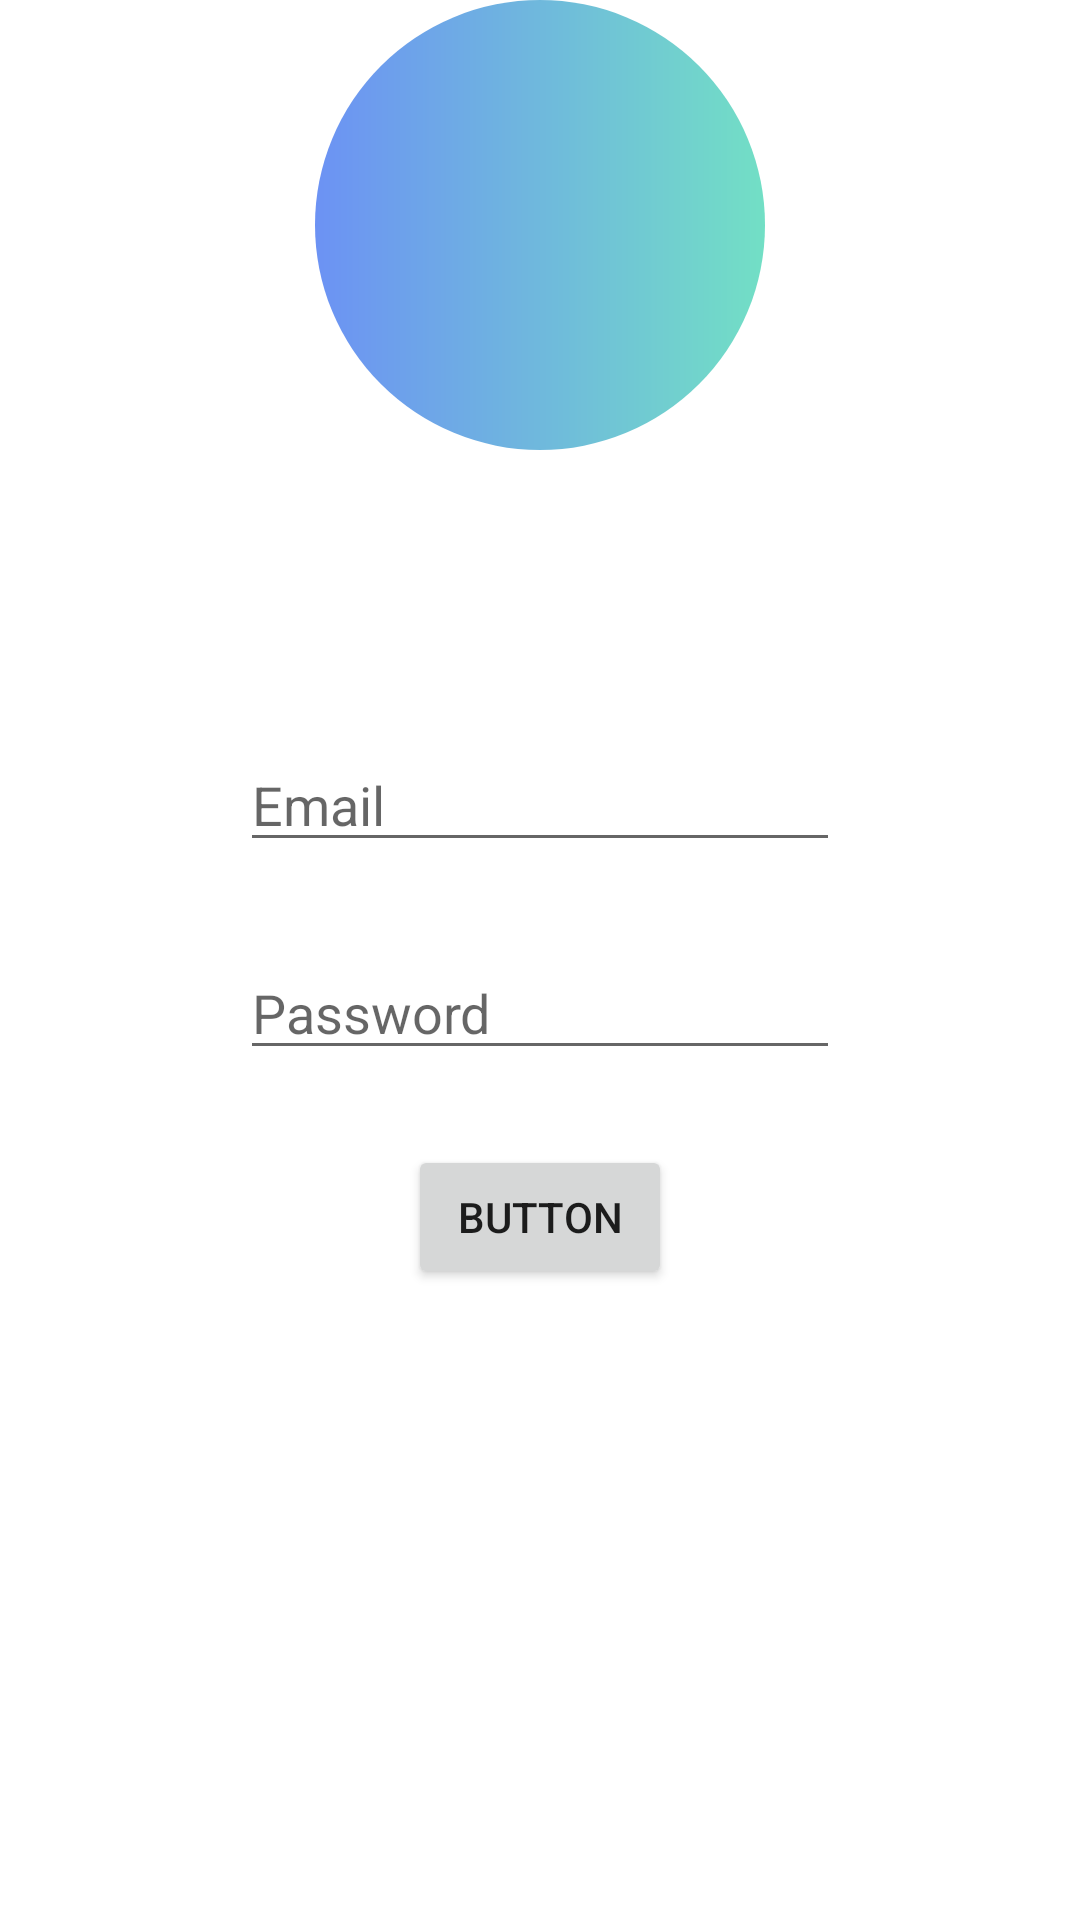

Android layout source for this screen:
<!-- AndroidManifest.xml: application theme Theme.GestionDuMedical -->
<!-- res/layout/activity_login.xml -->
<?xml version="1.0" encoding="utf-8"?>
<androidx.constraintlayout.widget.ConstraintLayout xmlns:android="http://schemas.android.com/apk/res/android"
    xmlns:app="http://schemas.android.com/apk/res-auto"
    xmlns:tools="http://schemas.android.com/tools"
    android:layout_width="match_parent"
    android:layout_height="match_parent">

    <LinearLayout
        android:id="@+id/ll_photo"
        android:layout_width="match_parent"
        android:layout_height="wrap_content"
        app:layout_constraintTop_toTopOf="parent"
        app:layout_constraintStart_toStartOf="parent"
        android:gravity="center">
        <ImageView
            android:layout_width="150dp"
            android:layout_height="150dp"
            app:layout_constraintStart_toStartOf="@id/ll_photo"
            app:layout_constraintBottom_toTopOf="@id/ll_photo"
            android:background="@drawable/shape_image"/>
    </LinearLayout>

    <LinearLayout
        android:id="@+id/ll_login"
        android:layout_width="match_parent"
        android:layout_height="wrap_content"
        app:layout_constraintStart_toStartOf="parent"
        app:layout_constraintTop_toBottomOf="@id/ll_photo"
        android:orientation="vertical"
        android:gravity="center">

        <EditText
            android:id="@+id/username"
            android:layout_width="200dp"
            android:layout_height="wrap_content"
            android:layout_marginTop="96dp"
            android:autofillHints="@string/prompt_email"
            android:hint="@string/prompt_email"
            android:inputType="textEmailAddress"
            android:selectAllOnFocus="true"
            app:layout_constraintEnd_toEndOf="parent"
            app:layout_constraintStart_toStartOf="parent"
            app:layout_constraintTop_toTopOf="parent"
            android:layout_marginBottom="20dp"/>

        <EditText
            android:id="@+id/password"
            android:layout_width="200dp"
            android:layout_height="wrap_content"
            android:layout_marginTop="8dp"
            android:autofillHints="@string/prompt_password"
            android:hint="@string/prompt_password"
            android:imeActionLabel="@string/action_sign_in_short"
            android:imeOptions="actionDone"
            android:inputType="textPassword"
            android:selectAllOnFocus="true"
            app:layout_constraintEnd_toEndOf="parent"
            app:layout_constraintStart_toStartOf="parent"
            app:layout_constraintTop_toBottomOf="@+id/username" />

        <Button
            android:id="@+id/button_register"
            android:layout_width="wrap_content"
            android:layout_height="wrap_content"
            android:text="Button"
            app:layout_constraintStart_toStartOf="parent"
            app:layout_constraintTop_toBottomOf="@id/ll_login"
            android:gravity="center"
            android:layout_marginTop="25dp"/>

    </LinearLayout>


</androidx.constraintlayout.widget.ConstraintLayout>
<!-- resources referenced by this layout -->
<resources>
  <!-- drawable shape_image (drawable-v24) -->
  <?xml version="1.0" encoding="utf-8"?>
  <shape xmlns:android="http://schemas.android.com/apk/res/android"
      android:shape="rectangle">
  
      <gradient
          android:startColor="@color/SecondaryColor"
          android:endColor="@color/SecondaryAccentColor"
          android:gradientRadius="100dp"
          android:type="linear"
          />
  
      <corners android:radius="@dimen/img_corner_radius" />
      
      
      
  
  </shape>
  <string name="action_sign_in_short">Sign in</string>
  <string name="prompt_email">Email</string>
  <string name="prompt_password">Password</string>
  <style name="Theme.GestionDuMedical" parent="Theme.MaterialComponents.DayNight.DarkActionBar">
          
          <item name="colorPrimary">@color/purple_500</item>
          <item name="colorPrimaryVariant">@color/purple_700</item>
          <item name="colorOnPrimary">@color/white</item>
          
          <item name="colorSecondary">@color/teal_200</item>
          <item name="colorSecondaryVariant">@color/teal_700</item>
          <item name="colorOnSecondary">@color/black</item>
          
          <item name="android:statusBarColor">?attr/colorPrimaryVariant</item>
          
      </style>
  <color name="SecondaryColor">#6C92F4</color>
  <color name="SecondaryAccentColor">#72DFC5</color>
  <dimen name="img_corner_radius">250dp</dimen>
  <color name="purple_500">#FF6200EE</color>
  <color name="purple_700">#FF3700B3</color>
  <color name="white">#FFFFFFFF</color>
  <color name="teal_200">#FF03DAC5</color>
  <color name="teal_700">#FF018786</color>
  <color name="black">#FF000000</color>
</resources>
